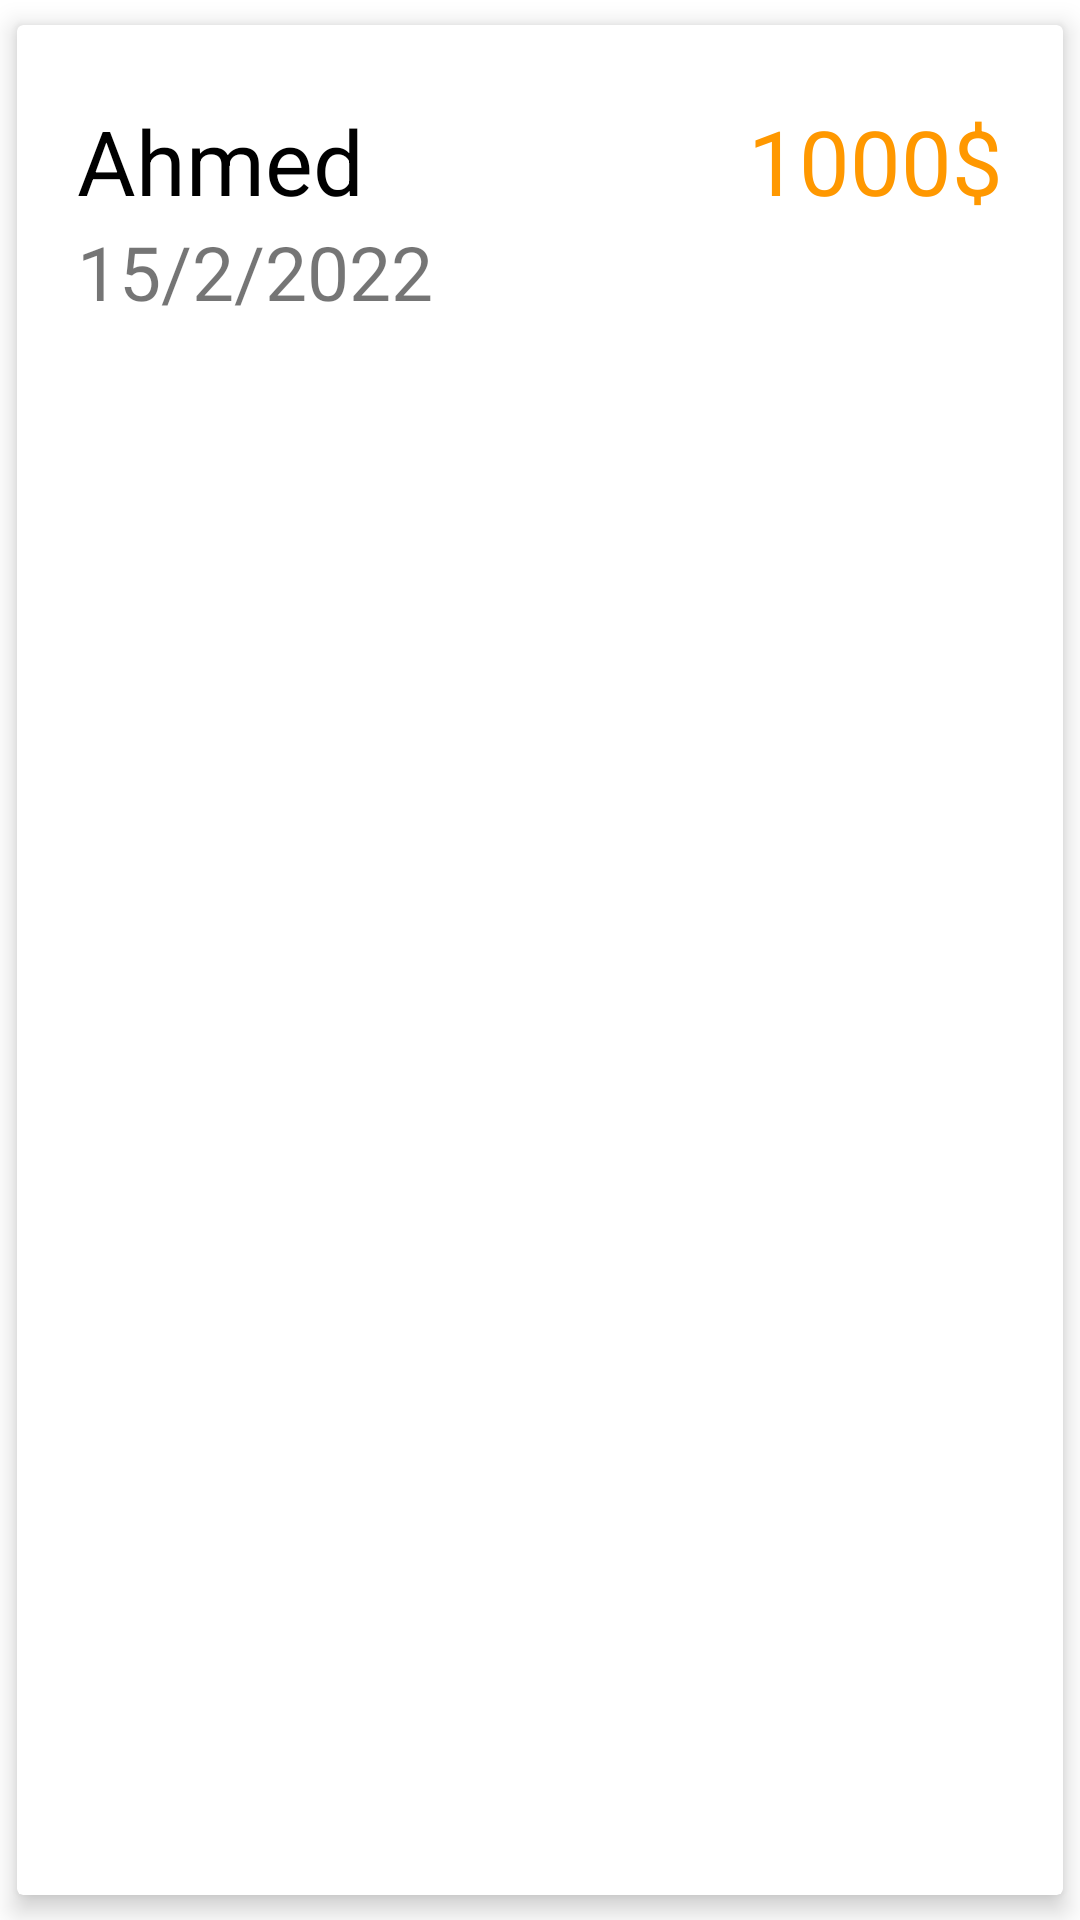

The Android layout XML behind this screen, and the referenced resources:
<!-- AndroidManifest.xml: application theme Theme.Bank -->
<!-- res/layout/transactions_card.xml -->
<?xml version="1.0" encoding="utf-8"?>
<androidx.cardview.widget.CardView xmlns:android="http://schemas.android.com/apk/res/android"
    xmlns:app="http://schemas.android.com/apk/res-auto"
    android:layout_width="match_parent"
    android:layout_height="wrap_content"
    app:cardUseCompatPadding="true"
    app:cardElevation="5dp"
    app:cardPreventCornerOverlap="true">


    <RelativeLayout
        android:layout_width="match_parent"
        android:layout_height="wrap_content"
        android:layout_marginVertical="5dp"
        android:padding="20dp">

        <TextView
            android:id="@+id/customer_name_sr"
            android:layout_width="match_parent"
            android:layout_height="wrap_content"
            android:text="Ahmed"
            android:textColor="@color/black"
            android:textSize="30sp" />


        <TextView
            android:id="@+id/trans_date"
            android:layout_width="match_parent"
            android:layout_height="wrap_content"
            android:gravity="bottom"
            android:layout_below="@id/customer_name_sr"
            android:text="15/2/2022"
            android:textSize="25sp" />


        <TextView
            android:id="@+id/customer_amount_sr"
            android:layout_width="match_parent"
            android:layout_height="wrap_content"
            android:gravity="center|end"
            android:text="1000$"
            android:textColor="@color/orange"
            android:textSize="30sp" />



    </RelativeLayout>

</androidx.cardview.widget.CardView>
<!-- resources referenced by this layout -->
<resources>
  <color name="black">#FF000000</color>
  <color name="orange">#FF9800</color>
  <style name="Theme.Bank" parent="Theme.MaterialComponents.DayNight.DarkActionBar">
          
          <item name="colorPrimary">@color/orange</item>
          <item name="colorPrimaryVariant">@color/orange</item>
          <item name="colorOnPrimary">@color/white</item>
          <item name="colorAccent">@color/orange</item>
          
          <item name="colorSecondary">@color/teal_200</item>
          <item name="colorSecondaryVariant">@color/teal_700</item>
          <item name="colorOnSecondary">@color/black</item>
          
          <item name="android:statusBarColor" tools:targetApi="l">?attr/colorPrimaryVariant</item>
          
      </style>
  <color name="white">#FFFFFFFF</color>
  <color name="teal_200">#FF03DAC5</color>
  <color name="teal_700">#FF018786</color>
</resources>
